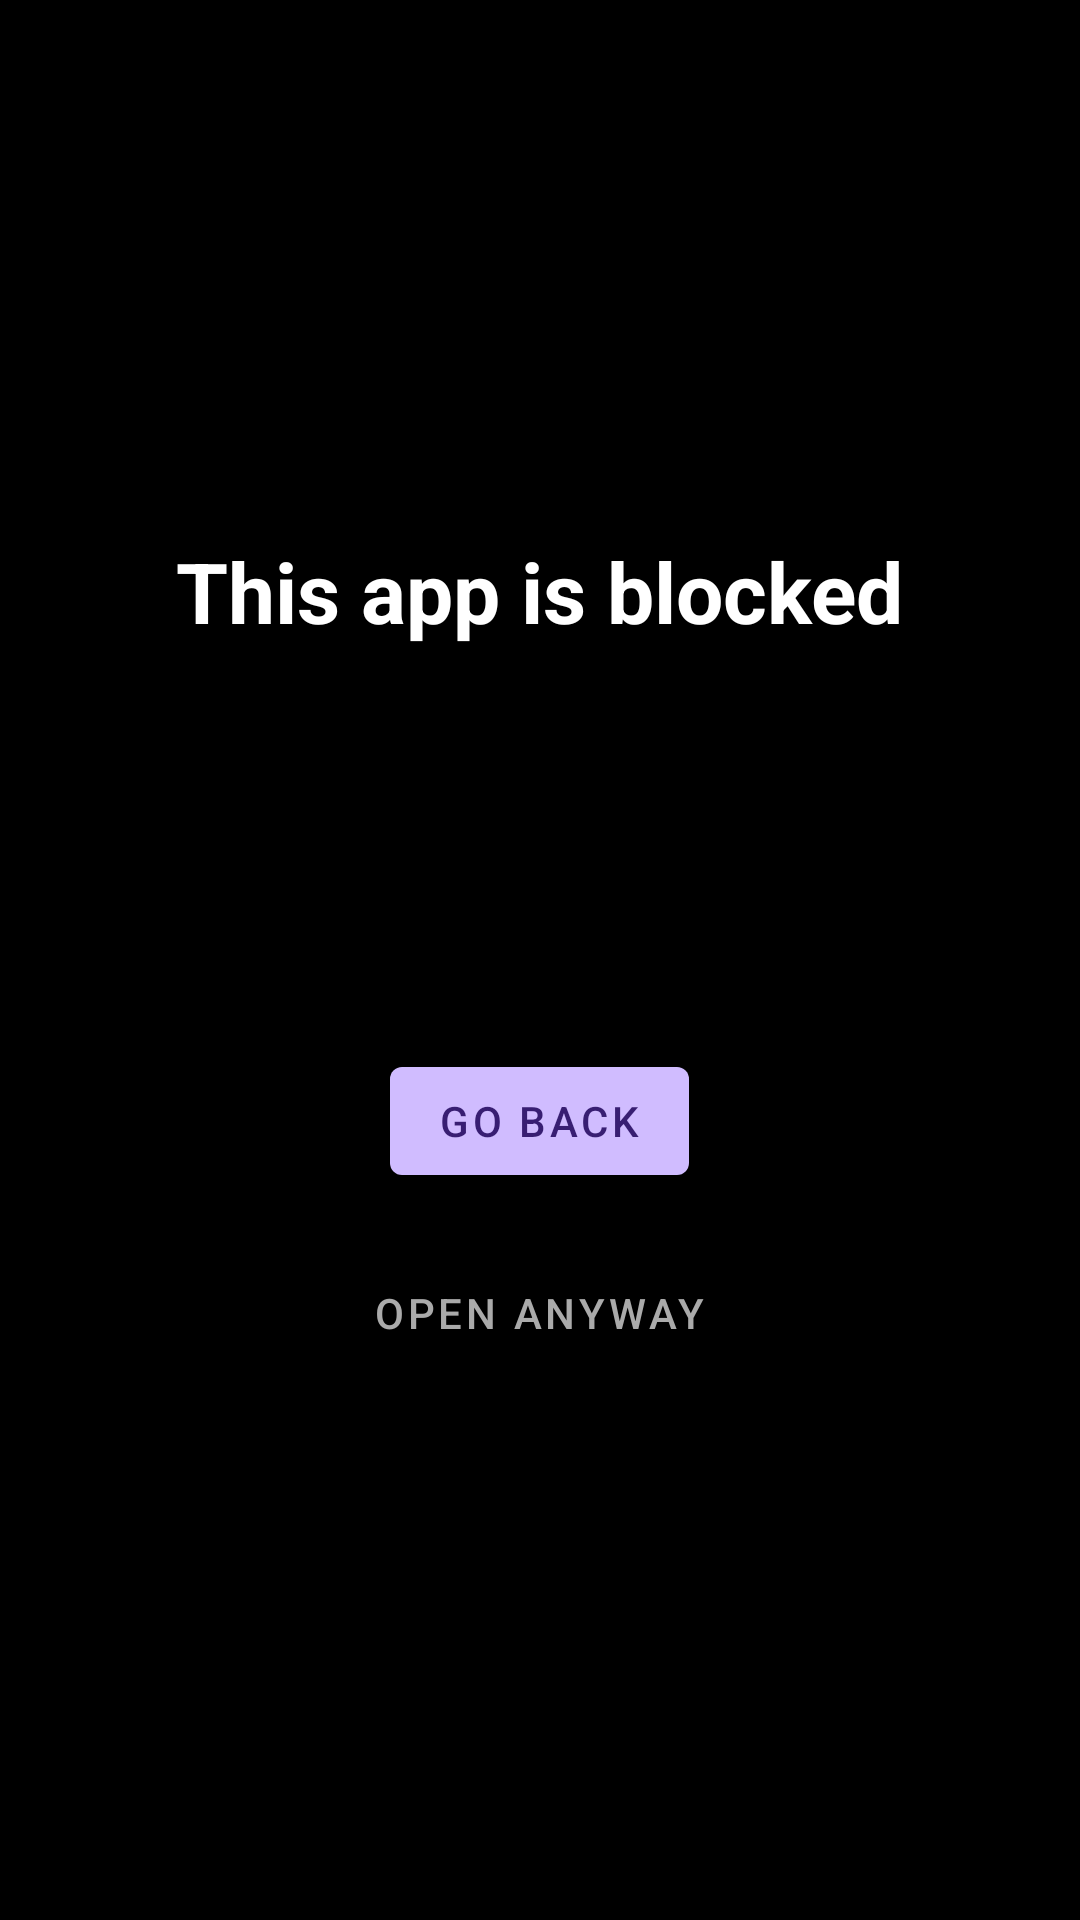

This screen was rendered from an Android layout file. Write that file and the resources it references.
<!-- AndroidManifest.xml: application theme Theme.AppBlocker -->
<!-- res/layout/activity_block_overlay.xml -->
<?xml version="1.0" encoding="utf-8"?>
<LinearLayout
    xmlns:android="http://schemas.android.com/apk/res/android"
    android:layout_width="match_parent"
    android:layout_height="match_parent"
    android:background="@android:color/black"
    android:gravity="center"
    android:orientation="vertical"
    android:padding="32dp">

    <TextView
        android:layout_width="wrap_content"
        android:layout_height="wrap_content"
        android:text="@string/block_title"
        android:textColor="@android:color/white"
        android:textSize="28sp"
        android:textStyle="bold" />

    <TextView
        android:id="@+id/blockedAppName"
        android:layout_width="wrap_content"
        android:layout_height="wrap_content"
        android:layout_marginTop="8dp"
        android:textColor="@android:color/darker_gray"
        android:textSize="18sp" />

    <TextView
        android:id="@+id/motivationalMessage"
        android:layout_width="wrap_content"
        android:layout_height="wrap_content"
        android:layout_marginTop="32dp"
        android:gravity="center"
        android:textColor="@android:color/white"
        android:textSize="16sp" />

    <com.google.android.material.button.MaterialButton
        android:id="@+id/goBackButton"
        style="@style/Widget.MaterialComponents.Button"
        android:layout_width="wrap_content"
        android:layout_height="wrap_content"
        android:layout_marginTop="48dp"
        android:text="@string/go_back" />

    <com.google.android.material.button.MaterialButton
        android:id="@+id/proceedButton"
        style="@style/Widget.MaterialComponents.Button.TextButton"
        android:layout_width="wrap_content"
        android:layout_height="wrap_content"
        android:layout_marginTop="16dp"
        android:text="@string/proceed_anyway"
        android:textColor="@android:color/darker_gray" />
</LinearLayout>
<!-- resources referenced by this layout -->
<resources>
  <string name="block_title">This app is blocked</string>
  <string name="go_back">Go Back</string>
  <string name="proceed_anyway">Open anyway</string>
  <style name="Theme.AppBlocker" parent="Theme.MaterialComponents.NoActionBar">
          <item name="android:windowBackground">@color/window_background</item>
          <item name="colorPrimary">#D0BCFF</item>
          <item name="colorPrimaryVariant">#4F378B</item>
          <item name="colorOnPrimary">#381E72</item>
      </style>
</resources>
